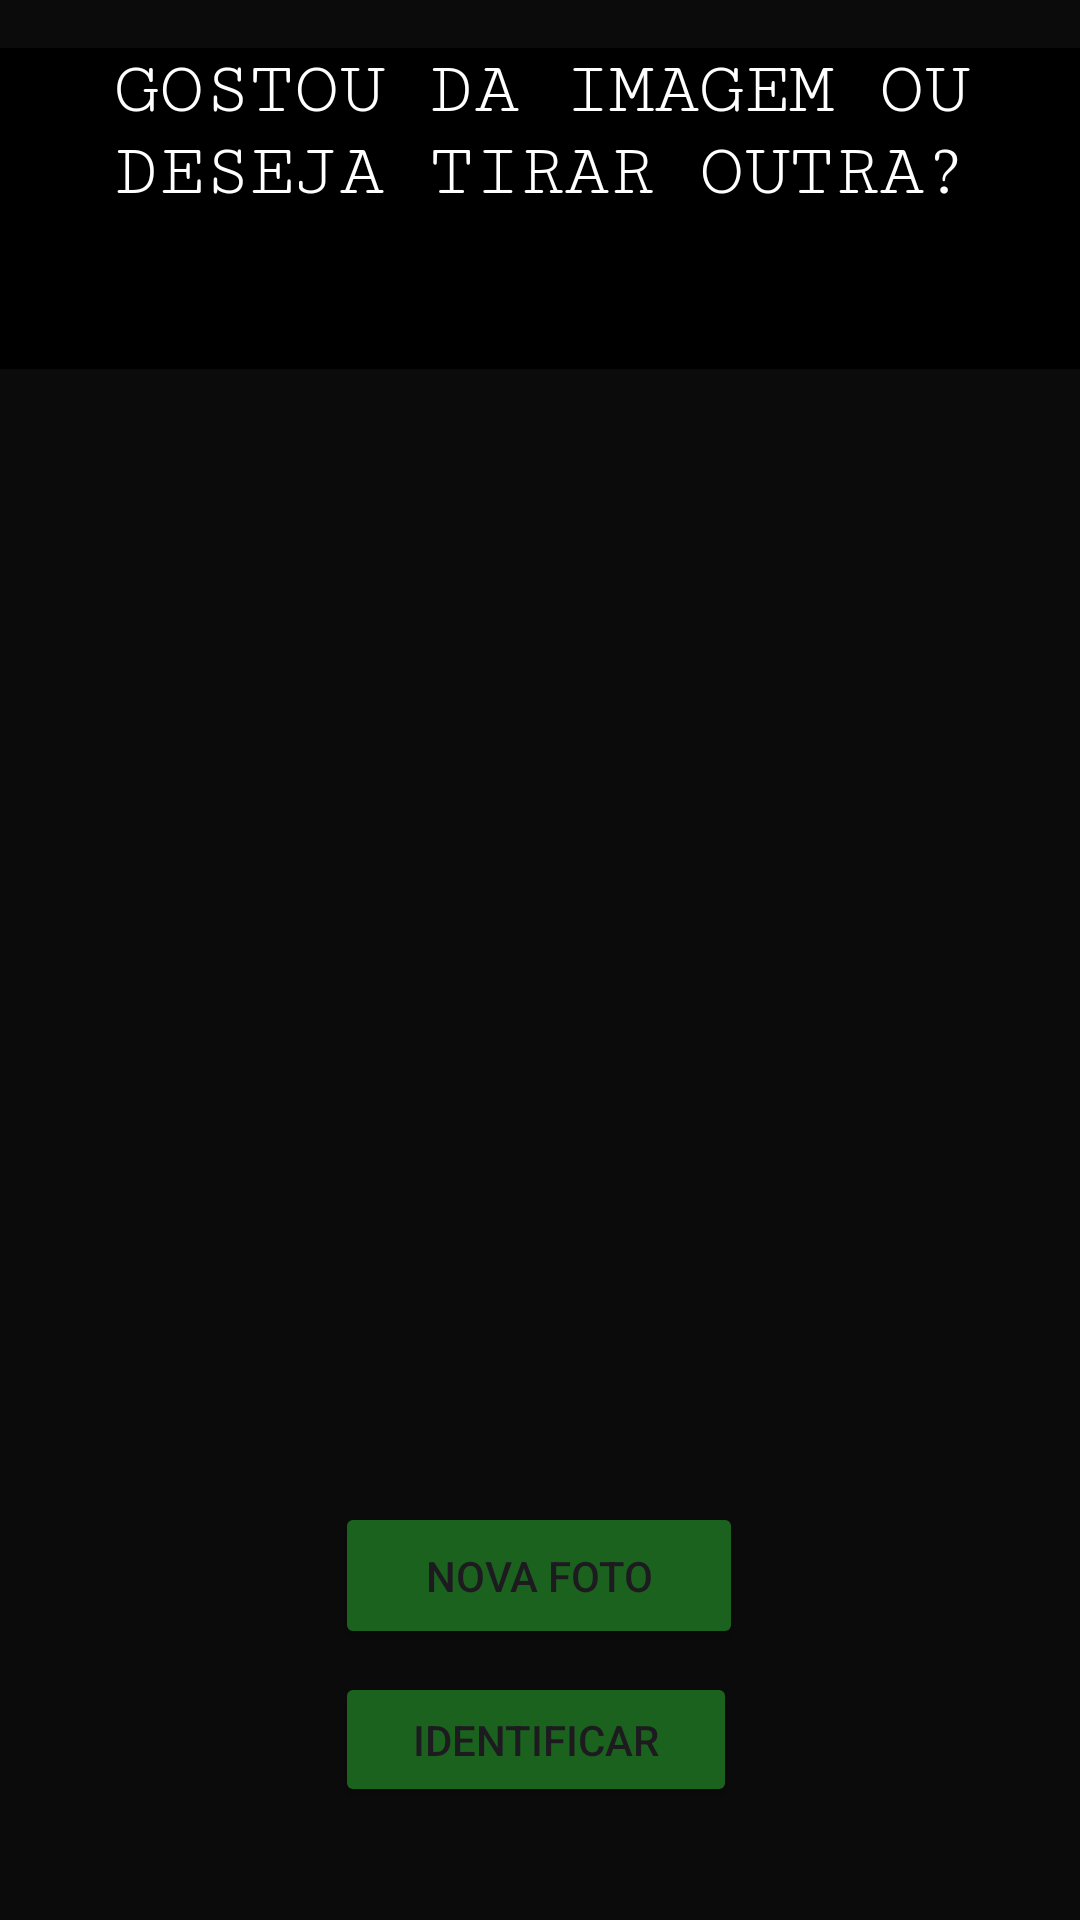

Reconstruct the res/layout file that produces this screen, plus the resources it refers to.
<!-- AndroidManifest.xml: activity theme Theme.SnakeSense -->
<!-- res/layout/activity_image_display.xml -->
<?xml version="1.0" encoding="utf-8"?>
<androidx.constraintlayout.widget.ConstraintLayout xmlns:android="http://schemas.android.com/apk/res/android"
    xmlns:app="http://schemas.android.com/apk/res-auto"
    xmlns:tools="http://schemas.android.com/tools"
    android:id="@+id/main"
    android:layout_width="match_parent"
    android:layout_height="match_parent"
    android:background="#0B0B0B"
    tools:context=".ImageDisplayActivity">

    <ImageView
        android:id="@+id/capturedImageView"
        android:layout_width="418dp"
        android:layout_height="382dp"
        android:scaleType="centerCrop"
        app:layout_constraintBottom_toBottomOf="parent"
        app:layout_constraintTop_toTopOf="parent"
        app:layout_constraintVertical_bias="0.289"
        tools:layout_editor_absoluteX="-4dp"
        tools:ignore="MissingConstraints" />

    <TextView
        android:id="@+id/textView"
        android:layout_width="369dp"
        android:layout_height="107dp"
        android:layout_marginTop="16dp"
        android:background="#000000"
        android:fontFamily="serif-monospace"
        android:text="Gostou da imagem ou deseja tirar outra?"
        android:textAlignment="center"
        android:textAllCaps="true"
        android:textColor="#FFFFFF"
        android:textSize="25sp"
        app:layout_constraintEnd_toEndOf="parent"
        app:layout_constraintStart_toStartOf="parent"
        app:layout_constraintTop_toTopOf="parent" />

    <Button
        android:id="@+id/btnNewPhoto"
        android:layout_width="136dp"
        android:layout_height="49dp"
        android:layout_marginTop="44dp"
        android:backgroundTint="#1C621F"
        android:text="Nova Foto"
        app:layout_constraintEnd_toEndOf="parent"
        app:layout_constraintHorizontal_bias="0.498"
        app:layout_constraintStart_toStartOf="parent"
        app:layout_constraintTop_toBottomOf="@+id/capturedImageView" />

    <Button
        android:id="@+id/classify_button"
        android:layout_width="134dp"
        android:layout_height="45dp"
        android:backgroundTint="#1C621F"
        android:text="Identificar"
        app:layout_constraintBottom_toBottomOf="parent"
        app:layout_constraintEnd_toEndOf="parent"
        app:layout_constraintHorizontal_bias="0.494"
        app:layout_constraintStart_toStartOf="parent"
        app:layout_constraintTop_toBottomOf="@+id/btnNewPhoto"
        app:layout_constraintVertical_bias="0.172" />

</androidx.constraintlayout.widget.ConstraintLayout>
<!-- resources referenced by this layout -->
<resources>
  <style name="Theme.SnakeSense" parent="Base.Theme.SnakeSense" />
  <style name="Base.Theme.SnakeSense" parent="Theme.Material3.DayNight.NoActionBar">
          
          
      </style>
</resources>
